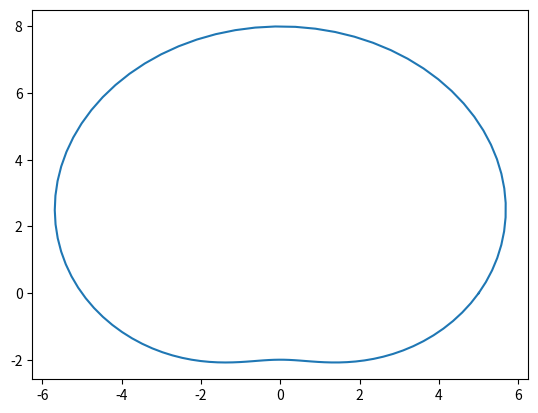

Write Python code to recreate this figure.
import numpy as np

def f(a):
    return 5+ 3*np.sin(a)

a = np.linspace(0, 2*np.pi, 100)
print(a)

r = f(a)
# convertendo para cartesiano
x = r*np.cos(a)
y = r*np.sin(a)

import matplotlib.pyplot as plt
plt.plot(x, y)
plt.show()


